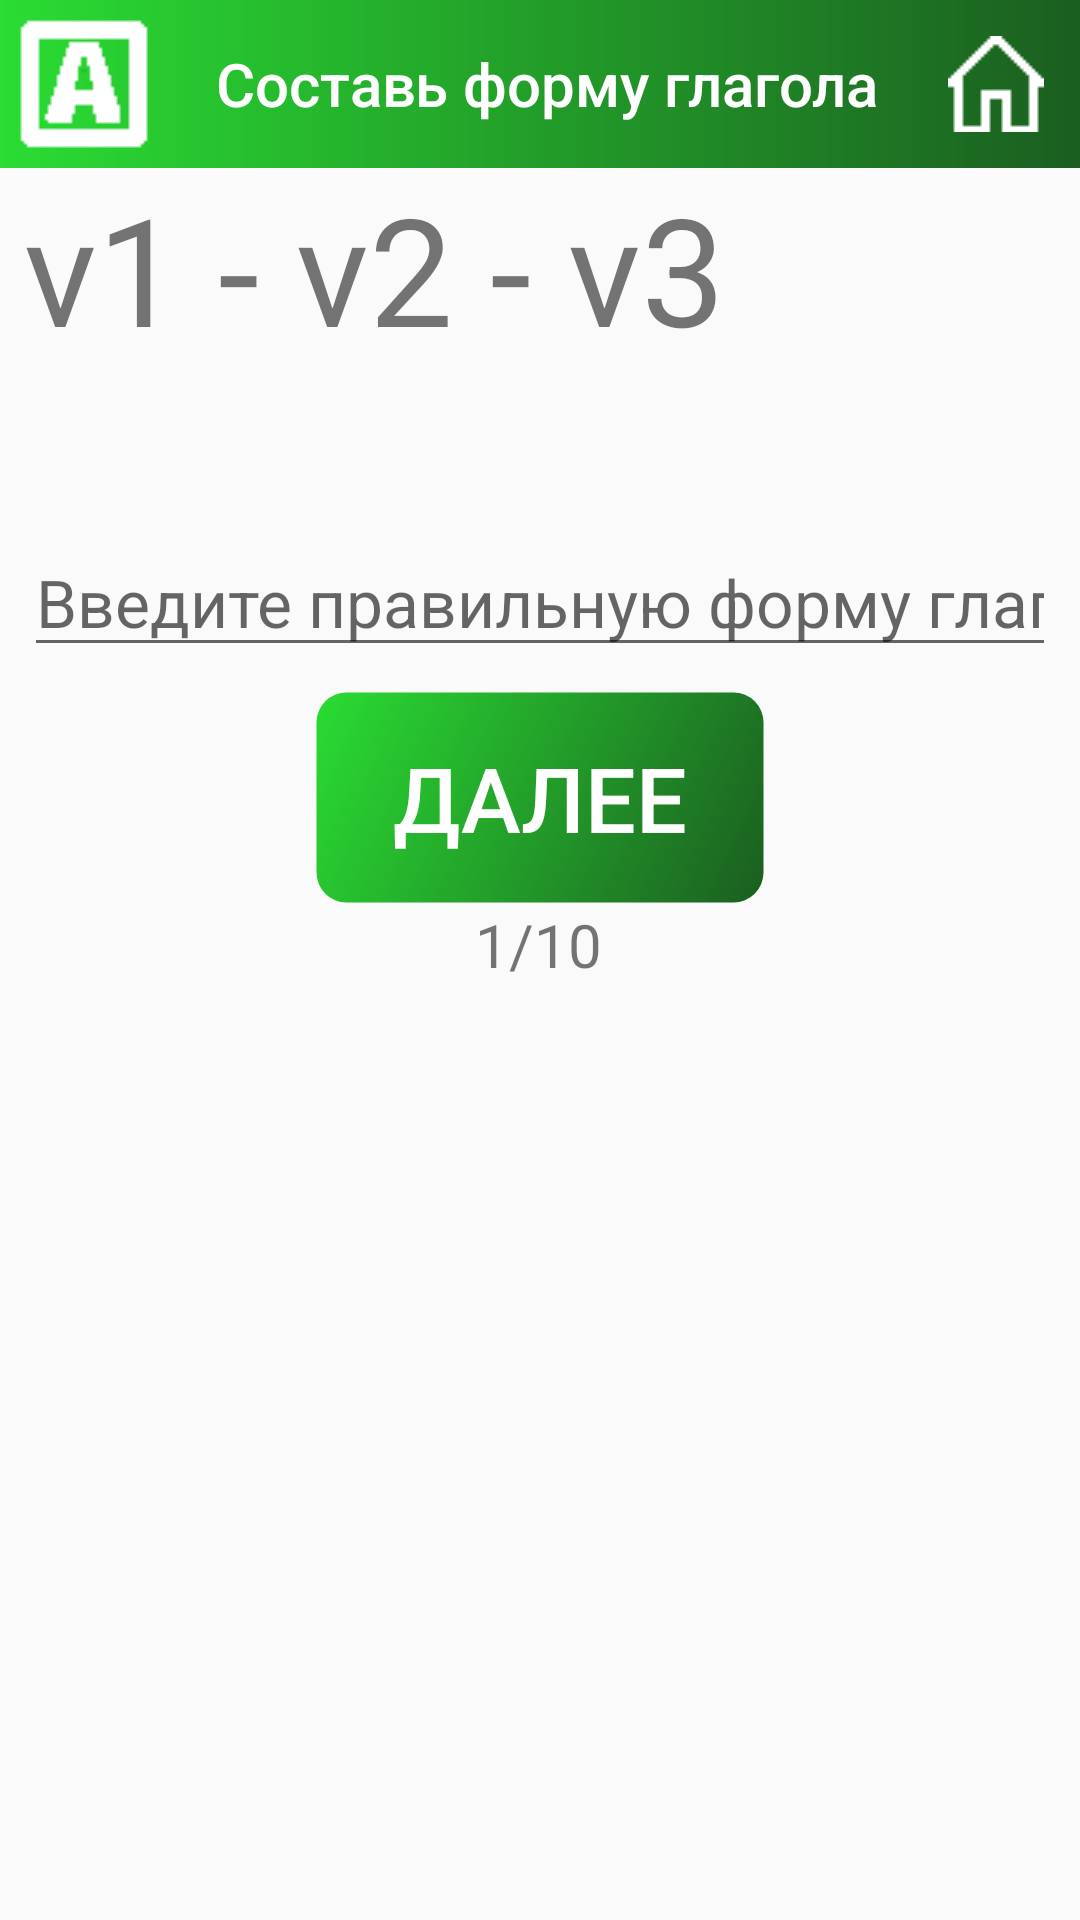

Write the Android layout XML for this screen, with the resource values it uses.
<!-- AndroidManifest.xml: application theme Theme.IrregularVerbs1M_karakulov_progect -->
<!-- res/layout/test3.xml -->
<?xml version="1.0" encoding="utf-8"?>
<androidx.constraintlayout.widget.ConstraintLayout xmlns:android="http://schemas.android.com/apk/res/android"
    xmlns:app="http://schemas.android.com/apk/res-auto"
    xmlns:tools="http://schemas.android.com/tools"
    android:layout_width="match_parent"
    android:layout_height="match_parent">

    <androidx.appcompat.widget.Toolbar
        android:id="@+id/toolbar3"
        android:layout_width="match_parent"
        android:layout_height="wrap_content"
        android:layout_weight="1"
        android:background="@drawable/test1_bar_style"
        android:minHeight="?attr/actionBarSize"
        android:theme="?attr/actionBarTheme"
        app:layout_constraintEnd_toEndOf="parent"
        app:layout_constraintStart_toStartOf="parent"
        app:layout_constraintTop_toTopOf="parent"
        app:navigationIcon="@drawable/combinate_icon_l"
        app:title="@string/test1_title"
        app:titleTextColor="@color/white" />

    <ImageButton
        android:id="@+id/home_1"
        style="@style/Widget.AppCompat.ImageButton"
        android:layout_width="wrap_content"
        android:layout_height="wrap_content"
        android:layout_alignParentEnd="true"
        android:src="@drawable/home_w"
        app:backgroundTint="#003CC83C"
        app:layout_constraintBottom_toBottomOf="@+id/toolbar3"
        app:layout_constraintEnd_toEndOf="parent"
        app:layout_constraintTop_toTopOf="parent" />

    <TextView
        android:id="@+id/task"
        android:layout_width="0dp"
        android:layout_height="wrap_content"
        android:layout_marginStart="8dp"
        android:layout_marginEnd="8dp"
        android:text="v1 - v2 - v3"
        android:textSize="50dp"
        app:layout_constraintEnd_toEndOf="parent"
        app:layout_constraintStart_toStartOf="parent"
        app:layout_constraintTop_toBottomOf="@+id/toolbar3" />

    <TextView
        android:id="@+id/page"
        android:layout_width="wrap_content"
        android:layout_height="wrap_content"
        android:text="1/10"
        android:textSize="20dp"
        app:layout_constraintEnd_toEndOf="parent"
        app:layout_constraintHorizontal_bias="0.498"
        app:layout_constraintStart_toStartOf="parent"
        app:layout_constraintTop_toBottomOf="@+id/enter" />

    <EditText
        android:id="@+id/enterAnswer"
        android:layout_width="0dp"
        android:layout_height="wrap_content"
        android:layout_marginStart="8dp"
        android:layout_marginEnd="8dp"
        android:hint="@string/task1_3_hint"
        android:textSize="22sp"
        android:inputType="textVisiblePassword|textNoSuggestions"
        app:layout_constraintEnd_toEndOf="parent"
        app:layout_constraintHorizontal_bias="0.0"
        app:layout_constraintStart_toStartOf="parent"
        app:layout_constraintTop_toBottomOf="@+id/letters" />

    <TextView
        android:id="@+id/letters"
        android:layout_width="wrap_content"
        android:layout_height="wrap_content"
        android:textSize="40dp"
        app:layout_constraintEnd_toEndOf="parent"
        app:layout_constraintStart_toStartOf="parent"
        app:layout_constraintTop_toBottomOf="@+id/task" />

    <Button
        android:id="@+id/enter"
        android:layout_width="wrap_content"
        android:layout_height="71dp"
        android:layout_marginTop="8dp"
        android:background="@drawable/test1_style"
        android:minWidth="150dp"
        android:text="@string/next"
        android:textColor="@color/white"
        android:textSize="30dp"
        app:layout_constraintEnd_toEndOf="parent"
        app:layout_constraintStart_toStartOf="parent"
        app:layout_constraintTop_toBottomOf="@+id/enterAnswer" />

</androidx.constraintlayout.widget.ConstraintLayout>
<!-- resources referenced by this layout -->
<resources>
  <color name="white">#FFFFFFFF</color>
  <!-- drawable combinate_icon_l: png bitmap (drawable, 312 bytes) -->
  <!-- drawable home_w: png bitmap (drawable, 1008 bytes) -->
  <!-- drawable test1_bar_style (drawable) -->
  <?xml version="1.0" encoding="utf-8"?>
  
  <shape
      xmlns:android="http://schemas.android.com/apk/res/android"
      android:shape="rectangle">
  
      <gradient
          android:type="linear"
          android:startColor="#2ADC33"
          android:endColor="#1B5E20"/>
  </shape>
  <!-- drawable test1_style (drawable) -->
  <?xml version="1.0" encoding="utf-8"?>
  
  <shape
      xmlns:android="http://schemas.android.com/apk/res/android"
      android:shape="rectangle">
      <stroke
          android:color="#003CC83C"
          android:width="1dp"/>
      <corners
          android:radius="10dp"/>
      <gradient
          android:type="linear"
          android:angle="315"
          android:startColor="#2ADC33"
          android:endColor="#1B5E20"/>
  </shape>
  <string name="next">Далее</string>
  <string name="task1_3_hint">Введите правильную форму глагола</string>
  <string name="test1_title">Составь форму глагола</string>
  <style name="Theme.IrregularVerbs1M_karakulov_progect" parent="Theme.AppCompat.DayNight.NoActionBar">
          
          <item name="colorPrimary">@color/purple_500</item>
          <item name="colorPrimaryVariant">@color/purple_700</item>
          <item name="colorOnPrimary">@color/white</item>
          
          <item name="colorSecondary">@color/teal_200</item>
          <item name="colorSecondaryVariant">@color/teal_700</item>
          <item name="colorOnSecondary">@color/black</item>
          
          <item name="android:statusBarColor" tools:targetApi="l">?attr/colorPrimaryVariant</item>
          
      </style>
  <color name="purple_500">#FF6200EE</color>
  <color name="purple_700">#FF3700B3</color>
  <color name="teal_200">#FF03DAC5</color>
  <color name="teal_700">#FF018786</color>
  <color name="black">#FF000000</color>
</resources>
